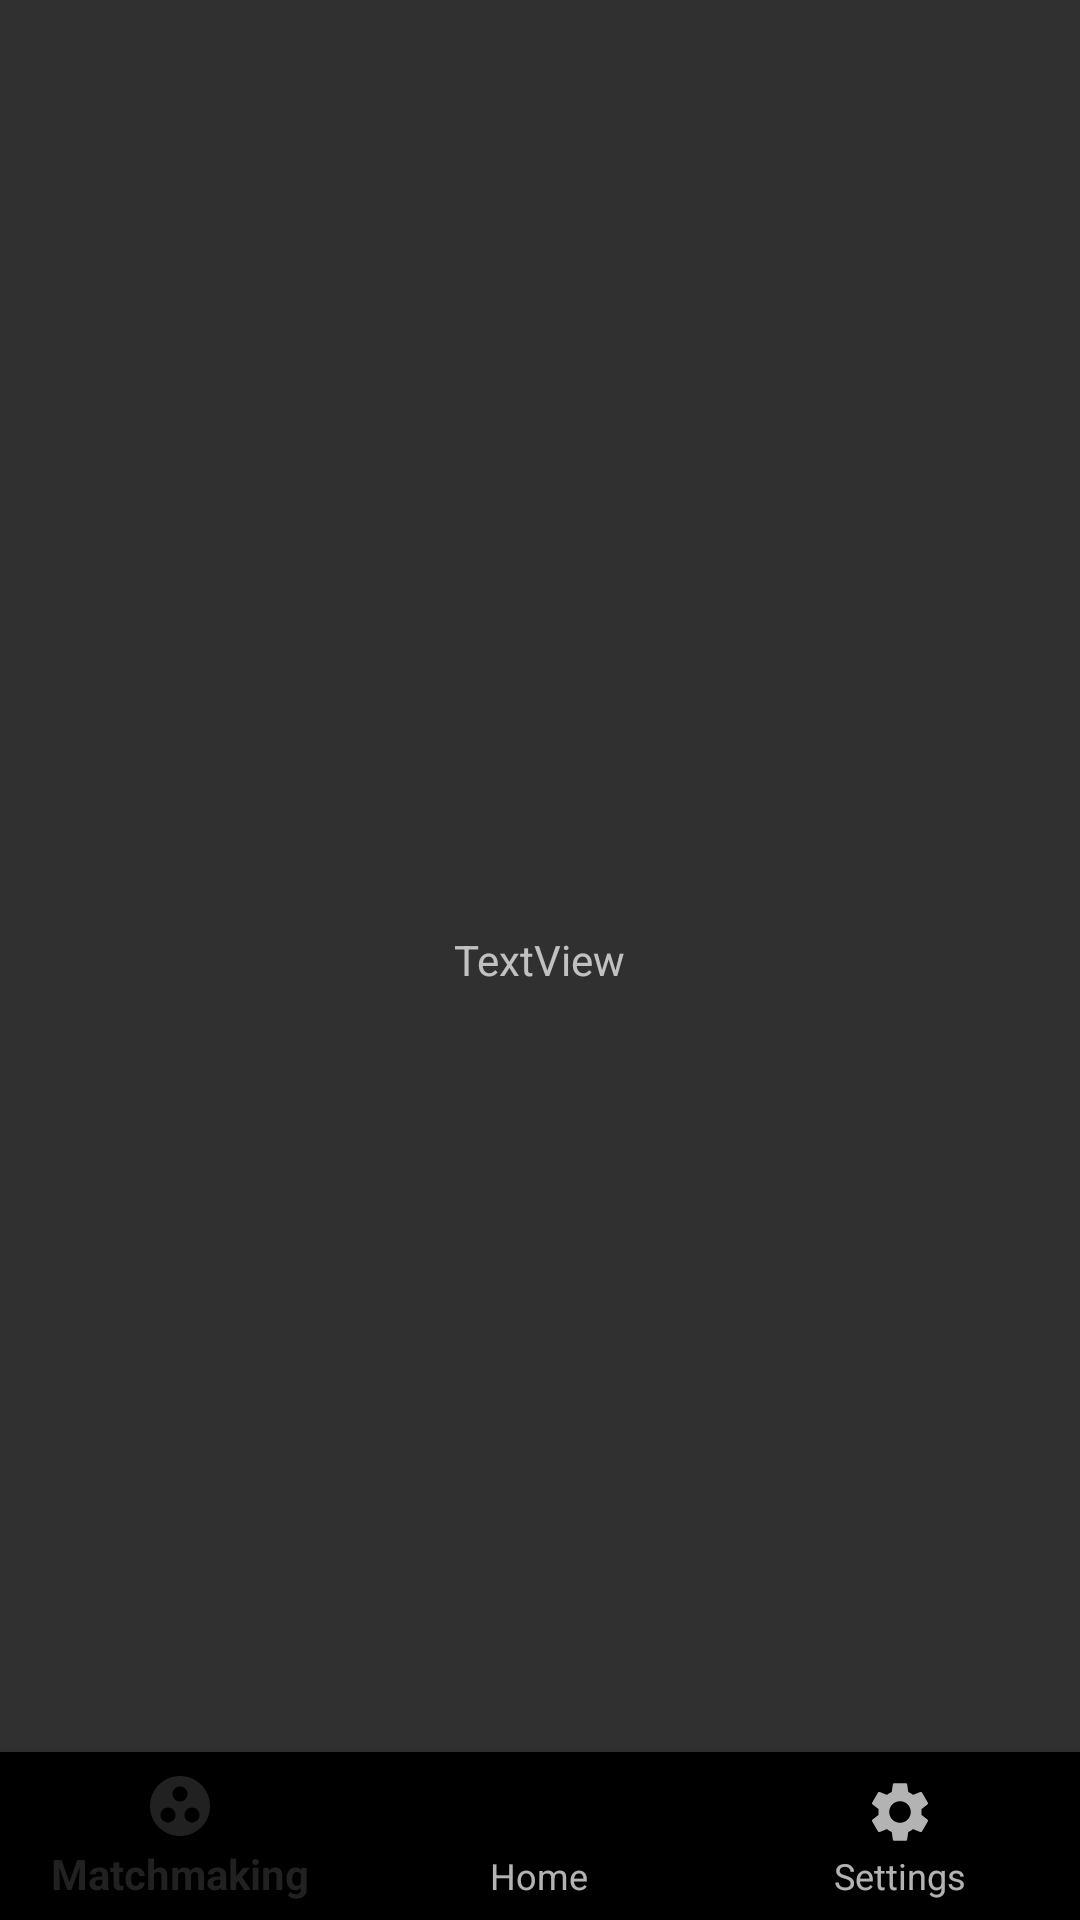

The Android layout XML behind this screen, and the referenced resources:
<!-- AndroidManifest.xml: application theme Theme.Design.NoActionBar -->
<!-- res/layout/activity_home.xml -->
<?xml version="1.0" encoding="utf-8"?>
<FrameLayout xmlns:android="http://schemas.android.com/apk/res/android"
    xmlns:app="http://schemas.android.com/apk/res-auto"
    xmlns:tools="http://schemas.android.com/tools"
    android:layout_width="match_parent"
    android:layout_height="match_parent"
    tools:context=".HomeActivity">

    
    <com.google.android.material.bottomnavigation.BottomNavigationView
        android:id="@+id/bottom_navigation"
        android:layout_width="match_parent"
        android:layout_height="wrap_content"
        android:layout_gravity="bottom"
        app:menu="@menu/bottom_navigation_menu" />

    <TextView
        android:id="@+id/textView2"
        android:layout_width="wrap_content"
        android:layout_height="wrap_content"
        android:layout_gravity="center"
        android:text="TextView" />

</FrameLayout>
<!-- resources referenced by this layout -->
<resources>

</resources>
